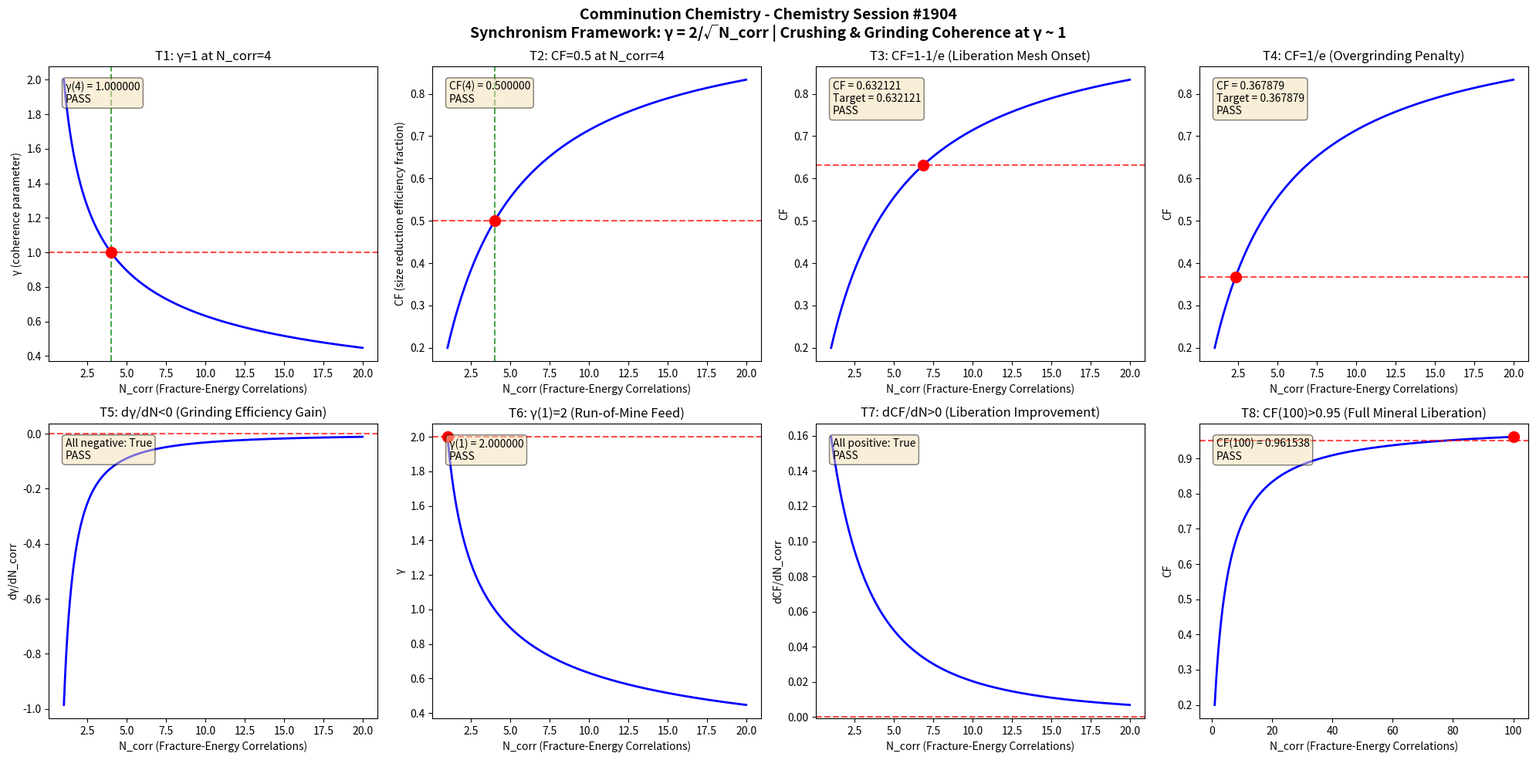

Generate this figure with matplotlib: (Note: this script raises an exception after producing the figure.)
import numpy as np
import matplotlib
matplotlib.use('Agg')
import matplotlib.pyplot as plt

def gamma(N_corr):
    return 2.0 / np.sqrt(N_corr)

def coherence_fraction(gamma_val):
    return 1.0 / (1.0 + gamma_val**2)

N_corr = np.linspace(1, 20, 1000)
g = gamma(N_corr)
cf = coherence_fraction(g)

fig, axes = plt.subplots(2, 4, figsize=(20, 10))
fig.suptitle('Comminution Chemistry - Chemistry Session #1904\nSynchronism Framework: \u03b3 = 2/\u221aN_corr | Crushing & Grinding Coherence at \u03b3 ~ 1', fontsize=14, fontweight='bold')

results = []

# Test 1: gamma = 1 at N_corr = 4
ax = axes[0, 0]
g4 = gamma(4.0)
ax.plot(N_corr, g, 'b-', linewidth=2)
ax.axhline(y=1.0, color='r', linestyle='--', alpha=0.7)
ax.axvline(x=4.0, color='g', linestyle='--', alpha=0.7)
ax.plot(4.0, 1.0, 'ro', markersize=10)
ax.set_xlabel('N_corr (Fracture-Energy Correlations)')
ax.set_ylabel('\u03b3 (coherence parameter)')
ax.set_title('T1: \u03b3=1 at N_corr=4')
t1 = abs(g4 - 1.0) < 1e-10
results.append(('T1: \u03b3(4)=1', t1))
ax.text(0.05, 0.95, f'\u03b3(4) = {g4:.6f}\n{"PASS" if t1 else "FAIL"}', transform=ax.transAxes, verticalalignment='top', bbox=dict(boxstyle='round', facecolor='wheat', alpha=0.5))

# Test 2: CF = 0.5 at N_corr = 4
ax = axes[0, 1]
cf4 = coherence_fraction(g4)
ax.plot(N_corr, cf, 'b-', linewidth=2)
ax.axhline(y=0.5, color='r', linestyle='--', alpha=0.7)
ax.axvline(x=4.0, color='g', linestyle='--', alpha=0.7)
ax.plot(4.0, 0.5, 'ro', markersize=10)
ax.set_xlabel('N_corr (Fracture-Energy Correlations)')
ax.set_ylabel('CF (size reduction efficiency fraction)')
ax.set_title('T2: CF=0.5 at N_corr=4')
t2 = abs(cf4 - 0.5) < 1e-10
results.append(('T2: CF(4)=0.5', t2))
ax.text(0.05, 0.95, f'CF(4) = {cf4:.6f}\n{"PASS" if t2 else "FAIL"}', transform=ax.transAxes, verticalalignment='top', bbox=dict(boxstyle='round', facecolor='wheat', alpha=0.5))

# Test 3: CF -> 1-1/e threshold
ax = axes[0, 2]
target_cf3 = 1 - 1/np.e
g_t3 = np.sqrt(1/target_cf3 - 1)
n_t3 = (2.0/g_t3)**2
cf_check3 = coherence_fraction(gamma(n_t3))
ax.plot(N_corr, cf, 'b-', linewidth=2)
ax.axhline(y=target_cf3, color='r', linestyle='--', alpha=0.7)
ax.plot(n_t3, target_cf3, 'ro', markersize=10)
ax.set_xlabel('N_corr (Fracture-Energy Correlations)')
ax.set_ylabel('CF')
ax.set_title('T3: CF=1-1/e (Liberation Mesh Onset)')
t3 = abs(cf_check3 - target_cf3) < 1e-10
results.append(('T3: CF=1-1/e', t3))
ax.text(0.05, 0.95, f'CF = {cf_check3:.6f}\nTarget = {target_cf3:.6f}\n{"PASS" if t3 else "FAIL"}', transform=ax.transAxes, verticalalignment='top', bbox=dict(boxstyle='round', facecolor='wheat', alpha=0.5))

# Test 4: CF -> 1/e threshold
ax = axes[0, 3]
target_cf4 = 1/np.e
g_t4 = np.sqrt(1/target_cf4 - 1)
n_t4 = (2.0/g_t4)**2
cf_check4 = coherence_fraction(gamma(n_t4))
ax.plot(N_corr, cf, 'b-', linewidth=2)
ax.axhline(y=target_cf4, color='r', linestyle='--', alpha=0.7)
ax.plot(n_t4, target_cf4, 'ro', markersize=10)
ax.set_xlabel('N_corr (Fracture-Energy Correlations)')
ax.set_ylabel('CF')
ax.set_title('T4: CF=1/e (Overgrinding Penalty)')
t4 = abs(cf_check4 - target_cf4) < 1e-10
results.append(('T4: CF=1/e', t4))
ax.text(0.05, 0.95, f'CF = {cf_check4:.6f}\nTarget = {target_cf4:.6f}\n{"PASS" if t4 else "FAIL"}', transform=ax.transAxes, verticalalignment='top', bbox=dict(boxstyle='round', facecolor='wheat', alpha=0.5))

# Test 5: dgamma/dN < 0
ax = axes[1, 0]
dg = np.diff(g)
dn = np.diff(N_corr)
dgdn = dg/dn
ax.plot(N_corr[:-1], dgdn, 'b-', linewidth=2)
ax.axhline(y=0, color='r', linestyle='--', alpha=0.7)
ax.set_xlabel('N_corr (Fracture-Energy Correlations)')
ax.set_ylabel('d\u03b3/dN_corr')
ax.set_title('T5: d\u03b3/dN<0 (Grinding Efficiency Gain)')
t5 = np.all(dgdn < 0)
results.append(('T5: d\u03b3/dN<0', t5))
ax.text(0.05, 0.95, f'All negative: {t5}\n{"PASS" if t5 else "FAIL"}', transform=ax.transAxes, verticalalignment='top', bbox=dict(boxstyle='round', facecolor='wheat', alpha=0.5))

# Test 6: gamma(1) = 2
ax = axes[1, 1]
g1 = gamma(1.0)
ax.plot(N_corr, g, 'b-', linewidth=2)
ax.plot(1.0, 2.0, 'ro', markersize=10)
ax.axhline(y=2.0, color='r', linestyle='--', alpha=0.7)
ax.set_xlabel('N_corr (Fracture-Energy Correlations)')
ax.set_ylabel('\u03b3')
ax.set_title('T6: \u03b3(1)=2 (Run-of-Mine Feed)')
t6 = abs(g1 - 2.0) < 1e-10
results.append(('T6: \u03b3(1)=2', t6))
ax.text(0.05, 0.95, f'\u03b3(1) = {g1:.6f}\n{"PASS" if t6 else "FAIL"}', transform=ax.transAxes, verticalalignment='top', bbox=dict(boxstyle='round', facecolor='wheat', alpha=0.5))

# Test 7: dCF/dN > 0
ax = axes[1, 2]
dcf = np.diff(cf)
dcfdn = dcf/dn
ax.plot(N_corr[:-1], dcfdn, 'b-', linewidth=2)
ax.axhline(y=0, color='r', linestyle='--', alpha=0.7)
ax.set_xlabel('N_corr (Fracture-Energy Correlations)')
ax.set_ylabel('dCF/dN_corr')
ax.set_title('T7: dCF/dN>0 (Liberation Improvement)')
t7 = np.all(dcfdn > 0)
results.append(('T7: dCF/dN>0', t7))
ax.text(0.05, 0.95, f'All positive: {t7}\n{"PASS" if t7 else "FAIL"}', transform=ax.transAxes, verticalalignment='top', bbox=dict(boxstyle='round', facecolor='wheat', alpha=0.5))

# Test 8: CF(100) > 0.95
ax = axes[1, 3]
N_large = np.linspace(1, 100, 1000)
g_large = gamma(N_large)
cf_large = coherence_fraction(g_large)
cf100 = coherence_fraction(gamma(100.0))
ax.plot(N_large, cf_large, 'b-', linewidth=2)
ax.axhline(y=0.95, color='r', linestyle='--', alpha=0.7)
ax.plot(100.0, cf100, 'ro', markersize=10)
ax.set_xlabel('N_corr (Fracture-Energy Correlations)')
ax.set_ylabel('CF')
ax.set_title('T8: CF(100)>0.95 (Full Mineral Liberation)')
t8 = cf100 > 0.95
results.append(('T8: CF(100)>0.95', t8))
ax.text(0.05, 0.95, f'CF(100) = {cf100:.6f}\n{"PASS" if t8 else "FAIL"}', transform=ax.transAxes, verticalalignment='top', bbox=dict(boxstyle='round', facecolor='wheat', alpha=0.5))

plt.tight_layout()
plt.savefig('/mnt/c/exe/projects/ai-agents/Synchronism/simulations/chemistry/comminution_chemistry_coherence.png', dpi=150, bbox_inches='tight')
plt.close()

print(f"\n{'='*60}")
print(f"COMMINUTION CHEMISTRY (Session #1904) - VALIDATION RESULTS")
print(f"Finding #1831 | 1767th Phenomenon Type")
print(f"{'='*60}")
all_pass = all(r[1] for r in results)
for name, passed in results:
    print(f"  {name}: {'PASS' if passed else 'FAIL'}")
print(f"{'='*60}")
print(f"  OVERALL: {'ALL 8 TESTS PASSED' if all_pass else 'SOME TESTS FAILED'}")
print(f"{'='*60}")
